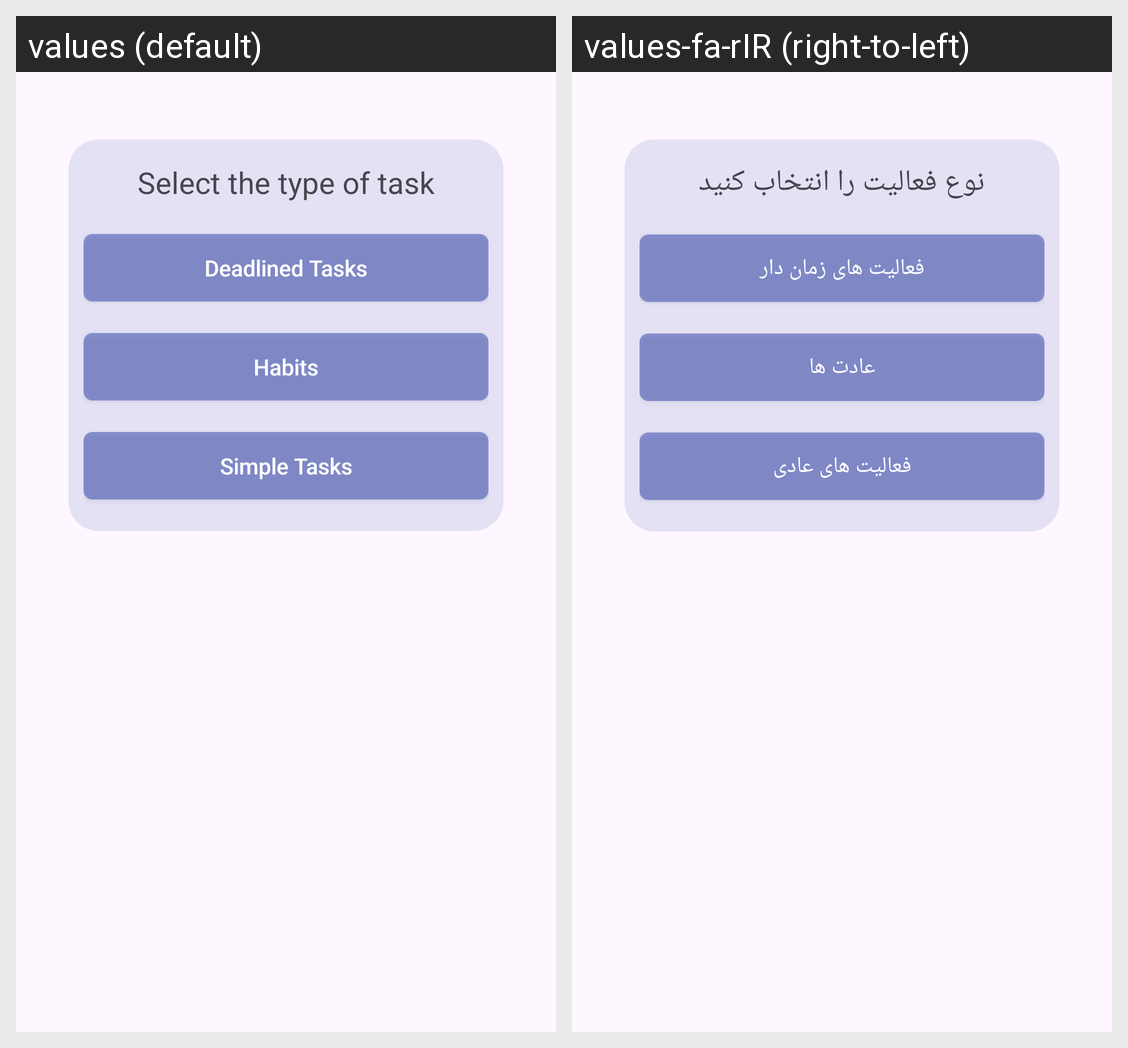

Strings drawn on this Android screen and how each of the app's shown locales translates them:
Android screen res/layout/main_bottom_sheet.xml rendered under 2 locales, left to right: values (default), values-fa-rIR (right-to-left). Device: Nexus 5 (rendered at 1080×1920; each locale shown at half size, 540×960, under a caption strip naming it); theme Theme.MyApplication.
Strings drawn on this screen, with the default value and each locale's value (text and hints the layout hard-codes, and strings that could not be matched under every locale, appear in the picture but are not listed):

main_bottom_sheet_txt
  values: Select the type of task
  values-fa-rIR: نوع فعالیت را انتخاب کنید

timed_task_btn_txt
  values: Deadlined Tasks
  values-fa-rIR: فعالیت های زمان دار

periodic_task_btn_txt
  values: Habits
  values-fa-rIR: عادت ها

simple_task_btn_txt
  values: Simple Tasks
  values-fa-rIR: فعالیت های عادی
